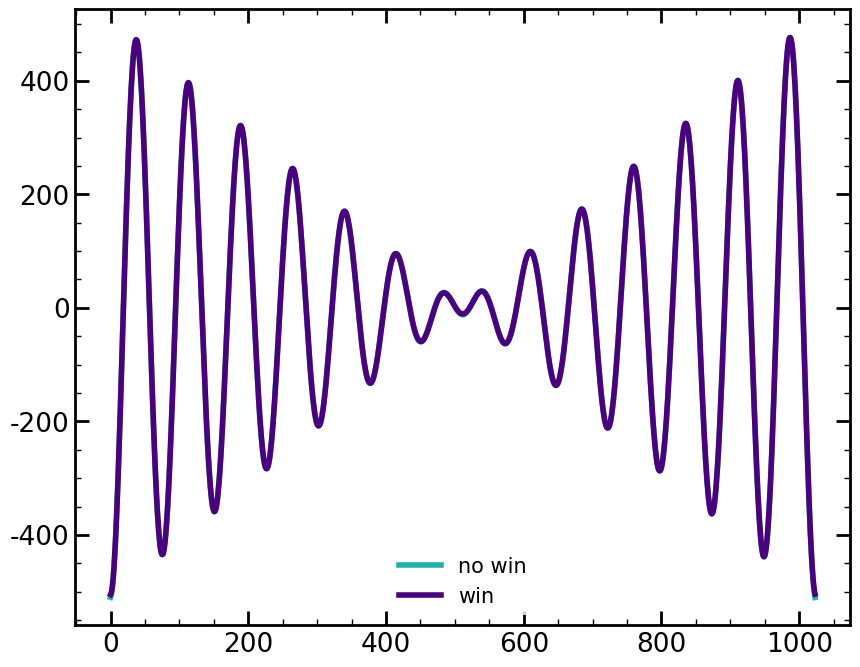

The matplotlib source for this figure:
import numpy as np
import matplotlib.pyplot as plt

''' The following is just cosmectic change'''
plt.rcParams['mathtext.fontset'   ] = 'cm' 
plt.rcParams['font.sans-serif'    ] = 'Arial'
plt.rcParams['figure.figsize'     ] = 10, 8
plt.rcParams['font.size'          ] = 19
plt.rcParams['lines.linewidth'    ] = 4
plt.rcParams['xtick.major.width'  ] = 2
plt.rcParams['ytick.major.width'  ] = 2
plt.rcParams['xtick.major.pad'    ] = 4
plt.rcParams['ytick.major.pad'    ] = 4
plt.rcParams['xtick.major.size'   ] = 10
plt.rcParams['ytick.major.size'   ] = 10
plt.rcParams['axes.linewidth'     ] = 2
plt.rcParams['patch.linewidth'    ] = 0
plt.rcParams['legend.fontsize'    ] = 15
plt.rcParams['xtick.direction'    ] = 'in'
plt.rcParams['ytick.direction'    ] = 'in'
plt.rcParams['ytick.right'        ] = True
plt.rcParams['xtick.top'          ] = True
plt.rcParams['xtick.minor.width'  ] = 1
plt.rcParams['xtick.minor.size'   ] = 4
plt.rcParams['xtick.minor.visible'] = True
plt.rcParams['ytick.minor.visible'] = True
plt.rcParams['ytick.minor.width'  ] = 1
plt.rcParams['ytick.minor.size'   ] = 4
plt.rcParams['axes.labelpad'      ] = 0
plt.rcParams['axes.prop_cycle'    ] = plt.cycler('color',['lightseagreen', 'indigo', 'dodgerblue', 'sandybrown', 'brown', 'coral', 'pink' ])

def conv(f,g,win):
    f = f*win
    g = g*win
    fft1 = np.fft.fft(f)
    fft2 = np.fft.fft(g)
    return np.real(np.fft.ifft(fft1*fft2))
N=1024
x=np.arange(N)
k_1=13.5
k_2=15.5
y=np.cos(2*np.pi*x*k_1/N)
z=np.cos(2*np.pi*x*k_2/N)
win_one = np.ones(len(y))
win = np.ones(len(y))
win[-3:]=0
win[:3]=0
con_1 = conv(y,y,win_one)
con_2 = conv(y,y,win)
fig1, ax1 = plt.subplots()
ax1.plot(con_1,label="no win")
ax1.plot(con_2,label="win")
plt.legend()
plt.show()